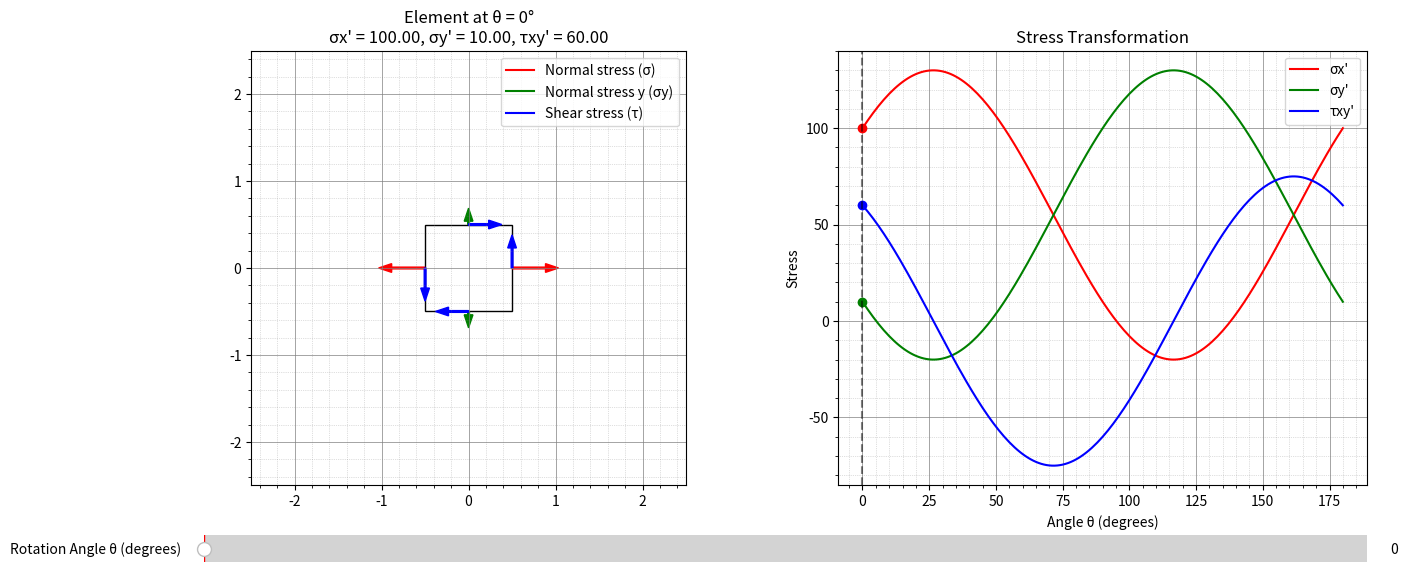

Recreate this plot in Python.
import numpy as np
import matplotlib.pyplot as plt
from matplotlib.widgets import Slider
import matplotlib.gridspec as gridspec


class StressVisualizer2D:
    def __init__(self):
        self.sigma_x = 100.0
        self.sigma_y = 10.0
        self.tau_xy = 60.0

        # Current angle
        self.current_angle = 0

        self.fig = plt.figure(figsize=(15, 8))
        gs = gridspec.GridSpec(3, 2, height_ratios=[4, 0.5, 0.5])

        # Create subplots
        self.ax_element = plt.subplot(gs[0, 0])  # Element visualization
        self.ax_graph = plt.subplot(gs[0, 1])    # Stress vs angle plot

        self.ax_slider = plt.subplot(gs[1, :])
        self.theta_slider = Slider(
            ax=self.ax_slider,
            label='Rotation Angle θ (degrees)',
            valmin=0,
            valmax=180,
            valinit=0,
            valstep=1.0,
            slidermin=None,
            slidermax=None
        )
        self.theta_slider.on_changed(self.update)

    def calculate_stresses(self, theta_deg):
        """Calculate transformed stresses for a given angle"""
        theta = np.radians(theta_deg)

        # Calculate average and half-difference of normal stresses
        avg_normal = (self.sigma_x + self.sigma_y) / 2
        half_diff = (self.sigma_x - self.sigma_y) / 2

        # Normal stress's
        sigma_x_prime = avg_normal + half_diff * \
            np.cos(2*theta) + self.tau_xy * np.sin(2*theta)
        sigma_y_prime = avg_normal - half_diff * \
            np.cos(2*theta) - self.tau_xy * np.sin(2*theta)

        # Shear stress
        tau_xy_prime = -half_diff * \
            np.sin(2*theta) + self.tau_xy * np.cos(2*theta)

        return sigma_x_prime, sigma_y_prime, tau_xy_prime

    def calculate_max_stress_magnitude(self):
        """Calculate the maximum stress magnitude across all angles"""
        angles = np.linspace(0, 180, 181)
        max_magnitude = 0

        for angle in angles:
            sigma_x, sigma_y, tau = self.calculate_stresses(angle)
            max_magnitude = max(max_magnitude, abs(
                sigma_x), abs(sigma_y), abs(tau))

        return max_magnitude

    def draw_element(self, angle_deg):
        """Draw the rotated element with stress arrows"""
        self.ax_element.clear()
        angle = np.radians(angle_deg)

        # Create square element
        size = 1
        corners = np.array([
            [-size/2, -size/2],
            [size/2, -size/2],
            [size/2, size/2],
            [-size/2, size/2]
        ])

        # Rotate corners
        rotation_matrix = np.array([
            [np.cos(angle), -np.sin(angle)],
            [np.sin(angle), np.cos(angle)]
        ])
        rotated_corners = corners @ rotation_matrix.T

        # Draw element
        self.ax_element.fill(rotated_corners[:, 0], rotated_corners[:, 1],
                             facecolor='none', edgecolor='black')

        # Calculate stresses at current angle
        sigma_x_prime, sigma_y_prime, tau_prime = self.calculate_stresses(
            angle_deg)

        # Dynamically scale arrows
        max_stress = self.calculate_max_stress_magnitude()

        # Draw stress arrows
        base_arrow_scale = 0.8
        element_size = 1.0

        # Compute adaptive scale
        adaptive_scale = min(
            base_arrow_scale,
            element_size / (2 * max(abs(max_stress), 1))
        )

        center = np.array([0, 0])

        # Get rotated directions
        # Direction for horizontal faces
        normal_x = rotation_matrix @ np.array([1, 0])
        # Direction for vertical faces
        normal_y = rotation_matrix @ np.array([0, 1])

        # Normal stress arrows (red) for horizontal faces
        if abs(sigma_x_prime) > 0.01:
            # Left and right faces
            self.ax_element.arrow(
                center[0] - normal_x[0]*size/2, center[1] - normal_x[1]*size/2,
                -normal_x[0]*adaptive_scale*sigma_x_prime, -
                normal_x[1]*adaptive_scale*sigma_x_prime,
                color='red', width=0.02, head_width=0.1
            )
            self.ax_element.arrow(
                center[0] + normal_x[0]*size/2, center[1] + normal_x[1]*size/2,
                normal_x[0]*adaptive_scale*sigma_x_prime, normal_x[1] *
                adaptive_scale*sigma_x_prime,
                color='red', width=0.02, head_width=0.1
            )

        # Normal stress arrows for y-faces (green)
        if abs(sigma_y_prime) > 0.01:
            # Top and bottom faces (y-normal)
            self.ax_element.arrow(
                center[0] - normal_y[0]*size/2, center[1] - normal_y[1]*size/2,
                -normal_y[0]*adaptive_scale*sigma_y_prime, -
                normal_y[1]*adaptive_scale*sigma_y_prime,
                color='green', width=0.02, head_width=0.1
            )
            self.ax_element.arrow(
                center[0] + normal_y[0]*size/2, center[1] + normal_y[1]*size/2,
                normal_y[0]*adaptive_scale*sigma_y_prime, normal_y[1] *
                adaptive_scale*sigma_y_prime,
                color='green', width=0.02, head_width=0.1
            )

        # Shear stress arrows (blue) following right-hand rule
        if abs(tau_prime) > 0.01:
            # Left face (clockwise)
            self.ax_element.arrow(
                center[0] - normal_x[0]*size/2, center[1] - normal_x[1]*size/2,
                -normal_y[0]*adaptive_scale*tau_prime,
                -normal_y[1]*adaptive_scale*tau_prime,
                color='blue', width=0.02, head_width=0.1
            )

            # Right face (counterclockwise)
            self.ax_element.arrow(
                center[0] + normal_x[0]*size/2, center[1] + normal_x[1]*size/2,
                normal_y[0]*adaptive_scale*tau_prime,
                normal_y[1]*adaptive_scale*tau_prime,
                color='blue', width=0.02, head_width=0.1
            )

            # Bottom face (clockwise)
            self.ax_element.arrow(
                center[0] - normal_y[0]*size/2, center[1] - normal_y[1]*size/2,
                -normal_x[0]*adaptive_scale*tau_prime,
                -normal_x[1]*adaptive_scale*tau_prime,
                color='blue', width=0.02, head_width=0.1
            )

            # Top face (counterclockwise)
            self.ax_element.arrow(
                center[0] + normal_y[0]*size/2, center[1] + normal_y[1]*size/2,
                normal_x[0]*adaptive_scale*tau_prime,
                normal_x[1]*adaptive_scale*tau_prime,
                color='blue', width=0.02, head_width=0.1
            )

        view_margin = 1.5 + max(1.0, abs(max_stress) * adaptive_scale * 1.2)
        self.ax_element.set_aspect('equal')
        self.ax_element.set_xlim(-view_margin, view_margin)
        self.ax_element.set_ylim(-view_margin, view_margin)

        # Add detailed grid
        self.ax_element.grid(True, which='major',
                             linestyle='-', linewidth='0.5', color='gray')
        self.ax_element.grid(True, which='minor', linestyle=':',
                             linewidth='0.5', color='gray', alpha=0.5)
        self.ax_element.minorticks_on()

        # Add legend
        if abs(sigma_x_prime) > 0.01 or abs(tau_prime) > 0.01:
            self.ax_element.plot([], [], 'r-', label='Normal stress (σ)')
            self.ax_element.plot([], [], 'g-', label='Normal stress y (σy)')
            self.ax_element.plot([], [], 'b-', label='Shear stress (τ)')
            self.ax_element.legend(loc='upper right')

        self.ax_element.set_title(f'Element at θ = {int(angle_deg)}°\n'
                                  f'σx\' = {sigma_x_prime:.2f}, σy\' = {sigma_y_prime:.2f}, τxy\' = {tau_prime:.2f}')

    def draw_graph(self, current_angle):
        """Draw stress vs angle plot"""
        self.ax_graph.clear()

        # Calculate stresses for all angles
        angles = np.linspace(0, 180, 181)
        sigma_x_values = []
        sigma_y_values = []
        tau_values = []

        for angle in angles:
            sigma_x, sigma_y, tau = self.calculate_stresses(angle)
            sigma_x_values.append(sigma_x)
            sigma_y_values.append(sigma_y)
            tau_values.append(tau)

        # Plot stress variations
        self.ax_graph.plot(angles, sigma_x_values, 'r-', label='σx\'')
        self.ax_graph.plot(angles, sigma_y_values, 'g-', label='σy\'')
        self.ax_graph.plot(angles, tau_values, 'b-', label='τxy\'')

        # Mark current angle
        current_sigma_x, current_sigma_y, current_tau = self.calculate_stresses(
            current_angle)
        self.ax_graph.plot(current_angle, current_sigma_x, 'ro')
        self.ax_graph.plot(current_angle, current_sigma_y, 'go')
        self.ax_graph.plot(current_angle, current_tau, 'bo')
        self.ax_graph.axvline(x=current_angle, color='k',
                              linestyle='--', alpha=0.5)

        # Add detailed grid
        self.ax_graph.grid(True, which='major', linestyle='-',
                           linewidth='0.5', color='gray')
        self.ax_graph.grid(True, which='minor', linestyle=':',
                           linewidth='0.5', color='gray', alpha=0.5)
        self.ax_graph.minorticks_on()

        # Customize plot
        self.ax_graph.set_xlabel('Angle θ (degrees)')
        self.ax_graph.set_ylabel('Stress')
        self.ax_graph.legend()
        self.ax_graph.set_title('Stress Transformation')

    def update(self, val):
        """Update visualization when slider changes"""
        angle = self.theta_slider.val
        self.draw_element(angle)
        self.draw_graph(angle)
        plt.draw()

    def show(self):
        """Display the visualization"""
        self.update(0)
        plt.show()


if __name__ == "__main__":
    viz = StressVisualizer2D()
    viz.show()
